Run: headless pygame with SDL's dummy video driver; simulated clock (each Clock.tick advances the game by its frame time, no real sleeping); random seed 0; keys injected as events and as key.get_pressed() state; no mouse input.
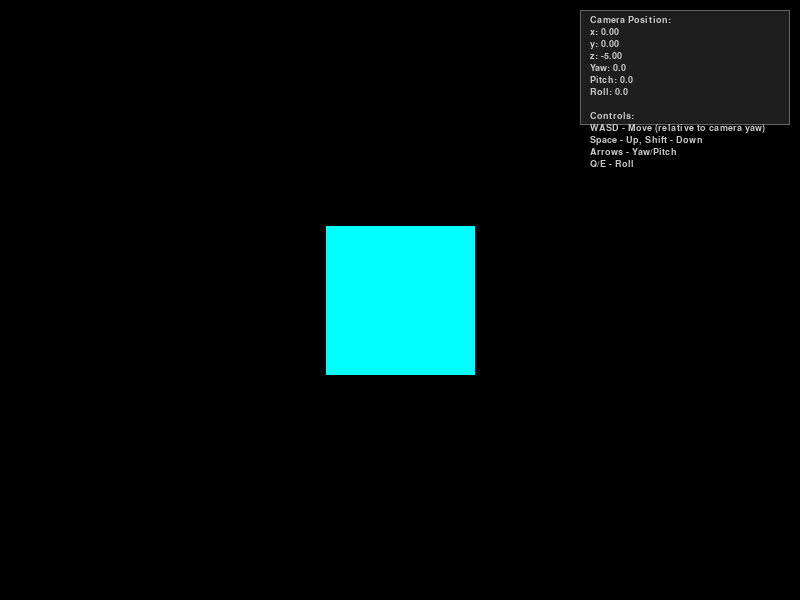
Frame 1 of 4 · flips 1–60 · no input
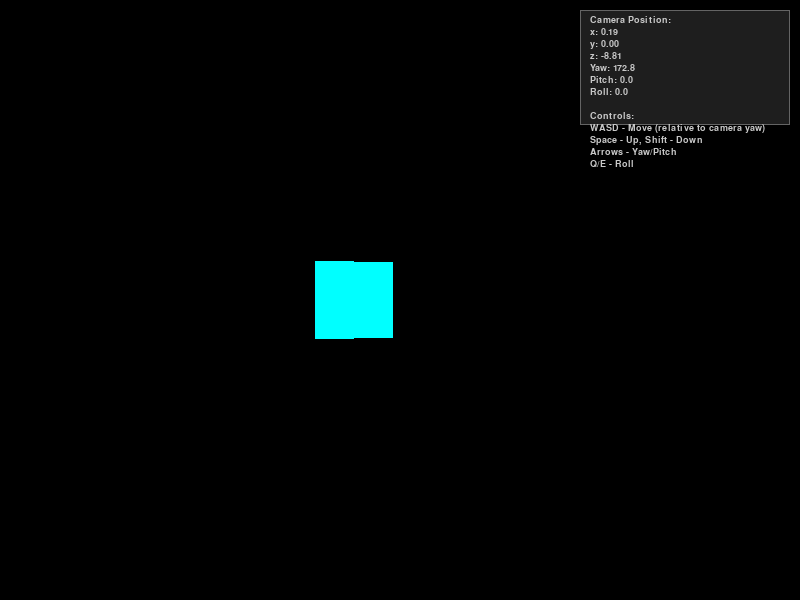
Frame 2 of 4 · flips 61–180 · tapped SPACE, RETURN · held RIGHT (→), D
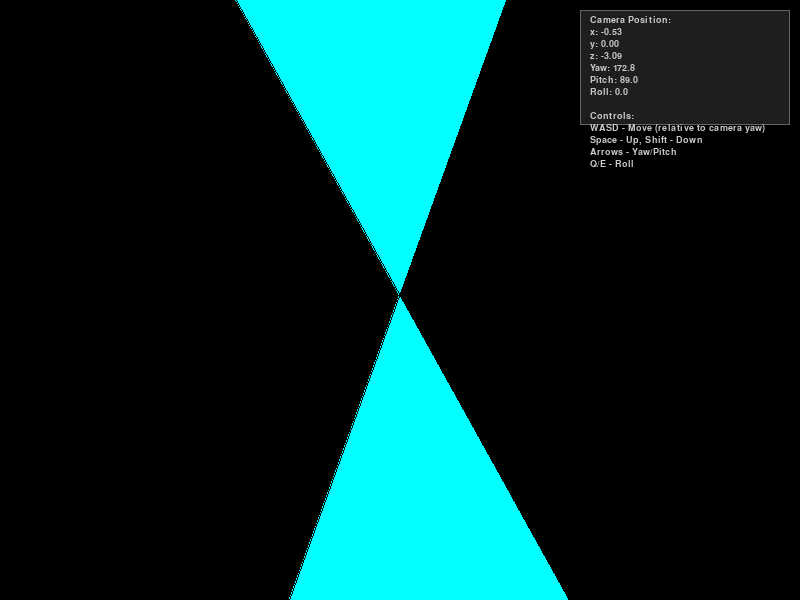
Frame 3 of 4 · flips 181–300 · held DOWN (↓), S
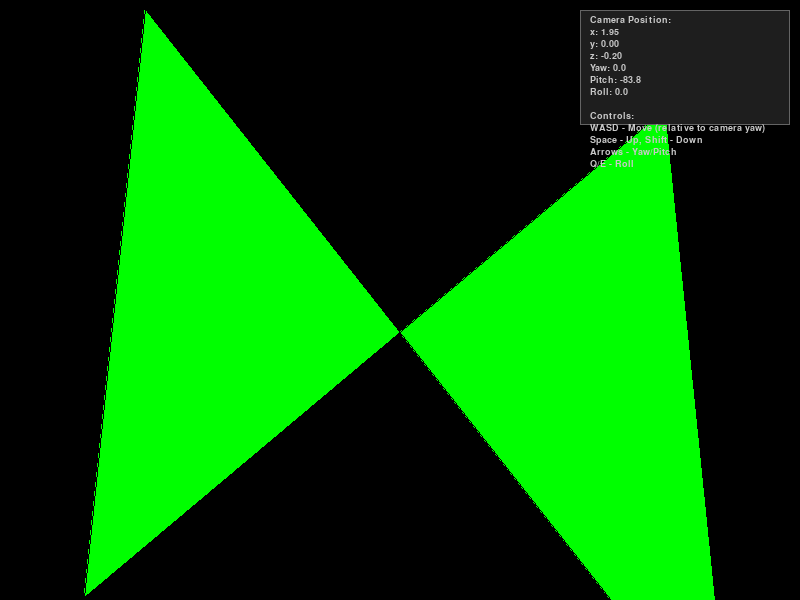
Frame 4 of 4 · flips 301–420 · held LEFT (←), A, UP (↑), W

The pygame program that drew these frames:

import pygame
import math
import sys

# Initialize pygame
pygame.init()

# Screen settings
WIDTH, HEIGHT = 800, 600
screen = pygame.display.set_mode((WIDTH, HEIGHT))
pygame.display.set_caption("3D Cube with Camera Control")

# Colors
WHITE = (255, 255, 255)
GRAY = (100, 100, 100)
BLACK = (0, 0, 0)
DEBUG_BG = (30, 30, 30)
DEBUG_TEXT_COLOR = (200, 200, 200)

# Font for debug text
font = pygame.font.SysFont("consolas", 14)

# Cube vertices (x, y, z)
cube_vertices = [
    (-1, -1, -1),
    (-1, -1,  1),
    (-1,  1, -1),
    (-1,  1,  1),
    (1, -1, -1),
    (1, -1,  1),
    (1,  1, -1),
    (1,  1,  1),
]

# Cube faces (each face is a list of indices to vertices)
cube_faces = [
    (0, 1, 3, 2),  # left
    (4, 6, 7, 5),  # right
    (0, 4, 5, 1),  # bottom
    (2, 3, 7, 6),  # top
    (0, 2, 6, 4),  # back
    (1, 5, 7, 3),  # front
]

# Face colors
face_colors = [
    (255, 0, 0),
    (0, 255, 0),
    (0, 0, 255),
    (255, 255, 0),
    (0, 255, 255),
    (255, 0, 255),
]

# Camera class that stores position and rotation (yaw, pitch, roll)
class Camera:
    def __init__(self, pos=(0, 0, -5), yaw=0, pitch=0, roll=0):
        self.x, self.y, self.z = pos
        self.yaw = yaw
        self.pitch = pitch
        self.roll = roll

    def get_rotation_matrix(self):
        # Convert degrees to radians
        yaw_rad = math.radians(self.yaw)
        pitch_rad = math.radians(self.pitch)
        roll_rad = math.radians(self.roll)

        # Rotation matrices around each axis
        cy = math.cos(yaw_rad)
        sy = math.sin(yaw_rad)
        cp = math.cos(pitch_rad)
        sp = math.sin(pitch_rad)
        cr = math.cos(roll_rad)
        sr = math.sin(roll_rad)

        # Combined rotation matrix R = Rroll * Rpitch * Ryaw
        # Roll
        Rr = [
            [cr, -sr, 0],
            [sr, cr,  0],
            [0,  0,   1]
        ]
        # Pitch
        Rp = [
            [1,  0,   0],
            [0,  cp, -sp],
            [0,  sp,  cp]
        ]
        # Yaw
        Ry = [
            [cy, 0, sy],
            [0,  1, 0],
            [-sy,0, cy]
        ]

        # Multiply matrices: R = Rr * Rp * Ry
        def mat_mult(A, B):
            result = [[0,0,0],[0,0,0],[0,0,0]]
            for i in range(3):
                for j in range(3):
                    result[i][j] = A[i][0]*B[0][j] + A[i][1]*B[1][j] + A[i][2]*B[2][j]
            return result

        RpRy = mat_mult(Rp, Ry)
        R = mat_mult(Rr, RpRy)
        return R

    def rotate_point(self, point):
        # Rotate point according to camera rotation
        R = self.get_rotation_matrix()

        x = point[0]
        y = point[1]
        z = point[2]

        xr = R[0][0]*x + R[0][1]*y + R[0][2]*z
        yr = R[1][0]*x + R[1][1]*y + R[1][2]*z
        zr = R[2][0]*x + R[2][1]*y + R[2][2]*z

        return (xr, yr, zr)

    def world_to_camera(self, point):
        # Translate world point relative to camera position
        px = point[0] - self.x
        py = point[1] - self.y
        pz = point[2] - self.z

        # Rotate according to camera rotation
        return self.rotate_point((px, py, pz))

    def move(self, dx, dy, dz):
        self.x += dx
        self.y += dy
        self.z += dz


# Projection function (perspective)
def project(point):
    # Simple perspective projection
    fov = 90
    aspect_ratio = WIDTH / HEIGHT

    fov_rad = 1 / math.tan(math.radians(fov) / 2)

    x, y, z = point

    if z == 0:
        z = 0.0001  # To prevent division by zero

    px = (x * fov_rad / aspect_ratio) / z
    py = (y * fov_rad) / z

    # Convert to screen coordinates
    screen_x = int((px + 1) * WIDTH / 2)
    screen_y = int((1 - py) * HEIGHT / 2)  # y is inverted on the screen

    return screen_x, screen_y


# Normalize a vector
def normalize(v):
    length = math.sqrt(v[0]*v[0] + v[1]*v[1] + v[2]*v[2])
    if length == 0:
        return (0, 0, 0)
    return (v[0]/length, v[1]/length, v[2]/length)

# Cross product of two vectors
def cross(v1, v2):
    return (v1[1]*v2[2] - v1[2]*v2[1],
            v1[2]*v2[0] - v1[0]*v2[2],
            v1[0]*v2[1] - v1[1]*v2[0])

# Vector addition
def vec_add(v1, v2):
    return (v1[0]+v2[0], v1[1]+v2[1], v1[2]+v2[2])

# Vector subtraction
def vec_sub(v1, v2):
    return (v1[0]-v2[0], v1[1]-v2[1], v1[2]-v2[2])

# Vector scale
def vec_scale(v, s):
    return (v[0]*s, v[1]*s, v[2]*s)

# Get camera direction vectors for movement relative to yaw only (ignore pitch and roll for movement)
def get_camera_direction_vectors(camera):
    yaw_rad = math.radians(camera.yaw)

    # Forward vector only affects x and z (horizontal plane)
    forward = (math.sin(yaw_rad), 0, math.cos(yaw_rad))
    forward = normalize(forward)

    # Right vector perpendicular to forward on xz plane
    right = (forward[2], 0, -forward[0])  # 90 degrees right turn
    right = normalize(right)

    return forward, right

def face_normal(face, vertices):
    # Calculate normal vector of face from its vertices (in camera coords)
    v1 = vertices[face[0]]
    v2 = vertices[face[1]]
    v3 = vertices[face[2]]

    edge1 = vec_sub(v2, v1)
    edge2 = vec_sub(v3, v1)

    normal = cross(edge1, edge2)
    normal = normalize(normal)
    return normal

def is_face_visible(face, vertices, camera_pos):
    # Calculate face center in world coordinates
    center = [0, 0, 0]
    for idx in face:
        v = cube_vertices[idx]
        center[0] += v[0]
        center[1] += v[1]
        center[2] += v[2]
    center = [c / len(face) for c in center]
    
    # Vector from camera to face center
    camera_to_face = vec_sub(center, camera_pos)
    camera_to_face = normalize(camera_to_face)
    
    # Face normal in world coordinates
    v1 = cube_vertices[face[0]]
    v2 = cube_vertices[face[1]]
    v3 = cube_vertices[face[2]]
    edge1 = vec_sub(v2, v1)
    edge2 = vec_sub(v3, v1)
    normal = cross(edge1, edge2)
    normal = normalize(normal)
    
    # Face is visible if angle between normal and camera-to-face vector is < 90 degrees
    dot_product = normal[0]*camera_to_face[0] + normal[1]*camera_to_face[1] + normal[2]*camera_to_face[2]
    return dot_product < 0

def main():
    clock = pygame.time.Clock()
    camera = Camera()

    running = True

    move_speed = 3.0  # Units per second
    rot_speed = 90.0  # Degrees per second

    while running:
        dt = clock.tick(60) / 1000  # Delta time in seconds
        
        for event in pygame.event.get():
            if event.type == pygame.QUIT:
                running = False

        keys = pygame.key.get_pressed()

        # Camera rotation control with speed scaled by dt for smoothness
        if keys[pygame.K_LEFT]:
            camera.yaw -= rot_speed * dt
        if keys[pygame.K_RIGHT]:
            camera.yaw += rot_speed * dt
        if keys[pygame.K_UP]:
            camera.pitch -= rot_speed * dt
            if camera.pitch < -89:
                camera.pitch = -89
        if keys[pygame.K_DOWN]:
            camera.pitch += rot_speed * dt
            if camera.pitch > 89:
                camera.pitch = 89

        if keys[pygame.K_q]:
            camera.roll -= rot_speed * dt
        if keys[pygame.K_e]:
            camera.roll += rot_speed * dt

        # Movement relative to camera yaw only on xz plane
        forward, right = get_camera_direction_vectors(camera)

        move_vec = (0.0, 0.0, 0.0)

        if keys[pygame.K_w]:
            move_vec = vec_add(move_vec, forward)
        if keys[pygame.K_s]:
            move_vec = vec_sub(move_vec, forward)
        if keys[pygame.K_a]:
            move_vec = vec_sub(move_vec, right)
        if keys[pygame.K_d]:
            move_vec = vec_add(move_vec, right)

        # Normalize movement vector if moving diagonally
        move_vec = normalize(move_vec)
        move_vec = vec_scale(move_vec, move_speed * dt)

        # Vertical movement
        if keys[pygame.K_SPACE]:
            move_vec = vec_add(move_vec, (0, move_speed * dt, 0))
        if keys[pygame.K_LSHIFT] or keys[pygame.K_RSHIFT]:
            move_vec = vec_add(move_vec, (0, -move_speed * dt, 0))

        # Apply movement
        camera.move(move_vec[0], move_vec[1], move_vec[2])

        # Clear screen
        screen.fill(BLACK)

        # Transform cube vertices to camera space and project to 2D
        transformed_vertices = []
        for vertex in cube_vertices:
            cam_point = camera.world_to_camera(vertex)
            transformed_vertices.append(cam_point)

        # Faces with backface culling and painter's algorithm
        visible_faces = []
        camera_pos = (camera.x, camera.y, camera.z)
        
        for i, face in enumerate(cube_faces):
            # Check if face is visible using world coordinates and camera position
            if not is_face_visible(face, cube_vertices, camera_pos):
                continue
                
            # Calculate average depth to sort painter's algorithm
            avg_z = sum(transformed_vertices[idx][2] for idx in face) / len(face)
            visible_faces.append((avg_z, i))

        # Sort faces from farthest to nearest
        visible_faces.sort(reverse=True)

        # Draw faces
        for _, i in visible_faces:
            face = cube_faces[i]
            points_2d = []
            for idx in face:
                v = transformed_vertices[idx]
                p2d = project(v)
                points_2d.append(p2d)
            
            # Don't skip faces even if some points are behind camera
            # Just clip them to screen edges if needed
            pygame.draw.polygon(screen, face_colors[i], points_2d)
            pygame.draw.polygon(screen, BLACK, points_2d, 1)  # outline

        # Draw debug info box
        debug_rect = pygame.Rect(WIDTH - 220, 10, 210, 115)
        pygame.draw.rect(screen, DEBUG_BG, debug_rect)
        pygame.draw.rect(screen, GRAY, debug_rect, 1)

        debug_lines = [
            f"Camera Position:",
            f"x: {camera.x:.2f}",
            f"y: {camera.y:.2f}",
            f"z: {camera.z:.2f}",
            f"Yaw: {camera.yaw:.1f}",
            f"Pitch: {camera.pitch:.1f}",
            f"Roll: {camera.roll:.1f}",
            "",
            "Controls:",
            "WASD - Move (relative to camera yaw)",
            "Space - Up, Shift - Down",
            "Arrows - Yaw/Pitch",
            "Q/E - Roll",
        ]

        for i, line in enumerate(debug_lines):
            text_surface = font.render(line, True, DEBUG_TEXT_COLOR)
            screen.blit(text_surface, (WIDTH - 210, 15 + i*12))

        pygame.display.flip()

    pygame.quit()
    sys.exit()


if __name__ == "__main__":
    main()
